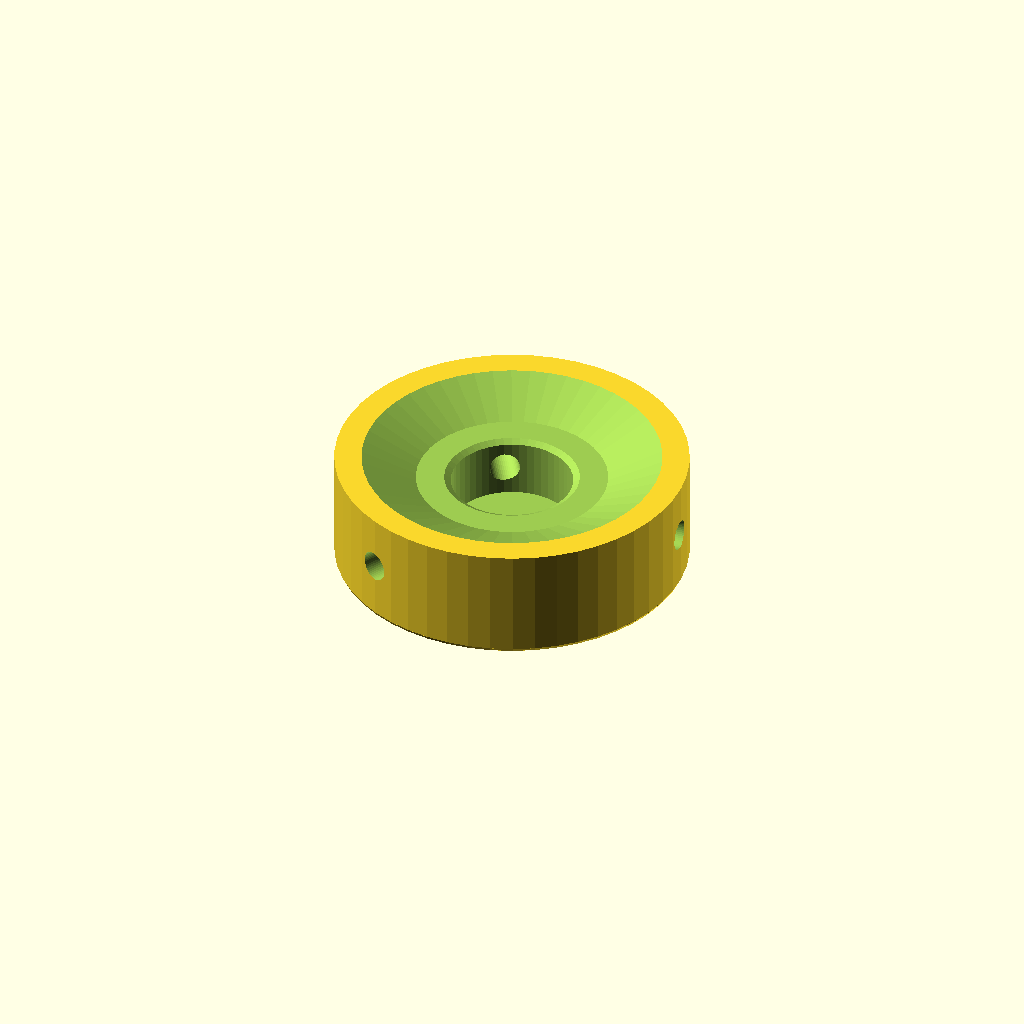
Cell 1: rendered with the file's own defaults.
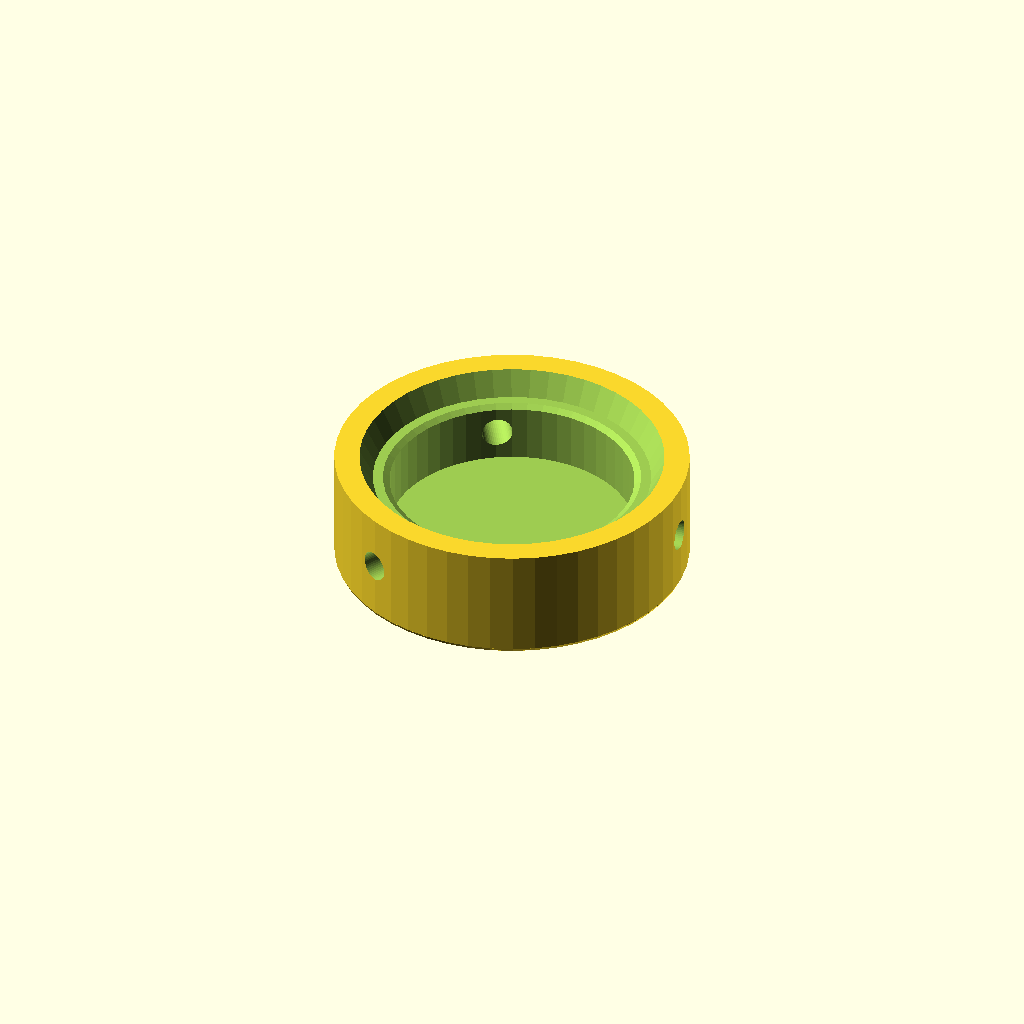
Cell 2: SWITCH_CAVITY_DIAMETER = 20 (everything else at default).
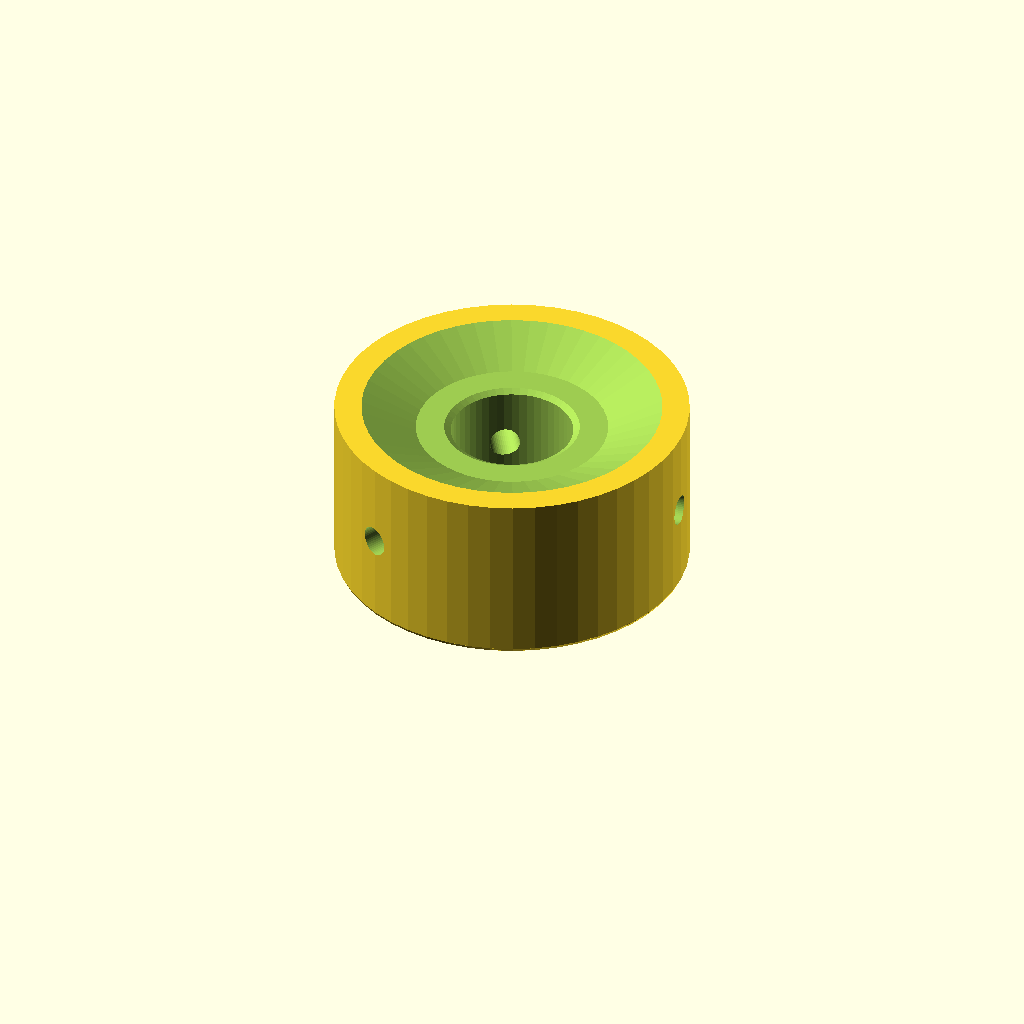
Cell 3 — SWITCH_CAVITY_DEPTH set to 10, the other parameters unchanged.
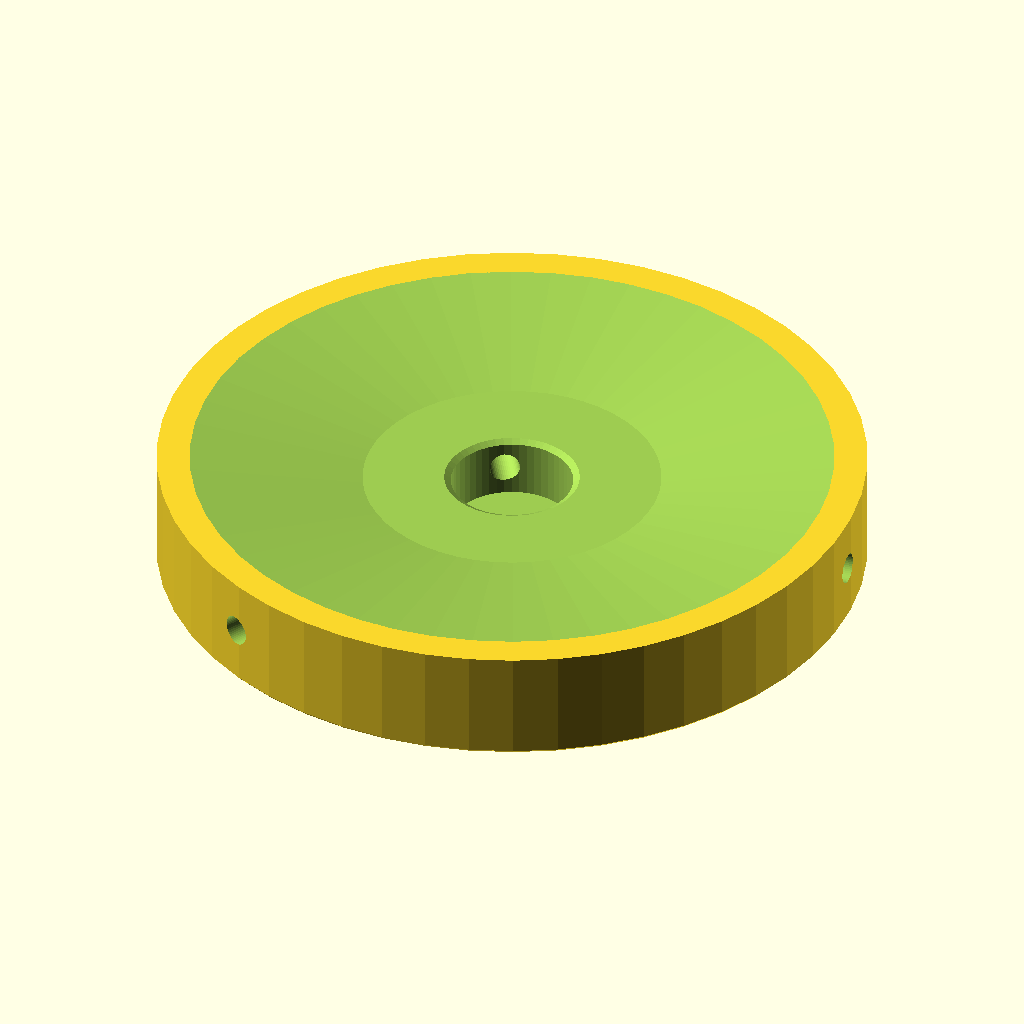
Cell 4: the same model with BUTTON_DIAMETER = 58.
One fixed orthographic camera (rotation 55°, 0°, 25°; colour scheme Cornfield) for every cell.
The OpenSCAD source (inputs/thingiverse/files/thing-3189482/files/guitar-pedal-switch-knob.scad):
/* [Basic structure] */
// the diameter of the inner switch cavity
SWITCH_CAVITY_DIAMETER = 10;
// the depth of the inner switch cavity
SWITCH_CAVITY_DEPTH = 5;
// the outer button diameter
BUTTON_DIAMETER = 29;
// [true|false] if the top surface should be slightly rounded. You might consider to print it upside down if set to true.
ROUND_SURFACE = true;
// level of roundness
ROUNDNESS = 4;
// level of detail
$fn = 50;

/* [Screws] */
// the diameter of the screwholes 2.5 fits M3
SCREWHOLE_DIAMETER = 2.5;
// the total number of screws. 0 for no screws.
NUMBER_OF_CREWS = 3;

/* [Optional parameters] */
// adds additional height to the button
ADDITIONAL_HEIGHT = 0;

module switch_knob(inner, outer, cavity, additional_height, screw_hole, number_screws, round_surface, roundness) {
    $scr_n = number_screws ? number_screws : 0;
    $scr_r = screw_hole ? screw_hole / 2 : 0;
    $ad_h = additional_height ? additional_height : 0;
    $ceil_thickness = 2;
    $inset = 2;
    $r_outer = outer / 2;
    $r_inner = inner / 2;
    $rnd = roundness ? roundness : 4;
    $height = cavity + $ceil_thickness + $inset;
    difference() {  
        // Main structure
        union() {
            translate([0, 0, -1 * $ad_h])
                cylinder(
                    h = $height + $ad_h,
                    r1 = $r_outer,
                    r2 = $r_outer,
                    center = false
            ); 
            if (round_surface) {
                translate([0, 0, -1 * $ad_h])
                    resize([0, 0, $rnd]) 
                        sphere($r_outer);
            }
        }
        // Inset
        translate( [0, 0, $height - $inset] ) 
            cylinder(
                h = $inset + 0.1,
                r1 = $r_inner + ($r_outer - $r_inner) * 0.3 ,
                r2 = $r_outer - 2,
                center = false
            );
        // Cavity
        translate( [0, 0, $ceil_thickness] )
            cylinder(h = cavity + $inset, r1 = $r_inner, r2 = $r_inner, center = false);
        // Debur
        translate( [0, 0, $height - $inset - 0.7] )
            cylinder(h = 0.8, r1 = $r_inner - 0.7, r2 = $r_inner + 0.7, center = false);
        // Screwholes
        for (s = [1:$scr_n]) {
            rotate([0, 90, 366 / $scr_n * s])
                translate([-1 * $ceil_thickness - cavity / 2, 0, 0])
                    cylinder($r_outer, $scr_r, $scr_r);
        }
    }
}

switch_knob(SWITCH_CAVITY_DIAMETER, BUTTON_DIAMETER, SWITCH_CAVITY_DEPTH, ADDITIONAL_HEIGHT, SCREWHOLE_DIAMETER, NUMBER_OF_CREWS, ROUND_SURFACE, ROUNDNESS);
Parameter table extracted from the source (name, type, default, range or options):
SWITCH_CAVITY_DIAMETER: number, default 10
SWITCH_CAVITY_DEPTH: number, default 5
BUTTON_DIAMETER: number, default 29
ROUND_SURFACE: bool, default true
ROUNDNESS: number, default 4
SCREWHOLE_DIAMETER: number, default 2.5
NUMBER_OF_CREWS: number, default 3
ADDITIONAL_HEIGHT: number, default 0
